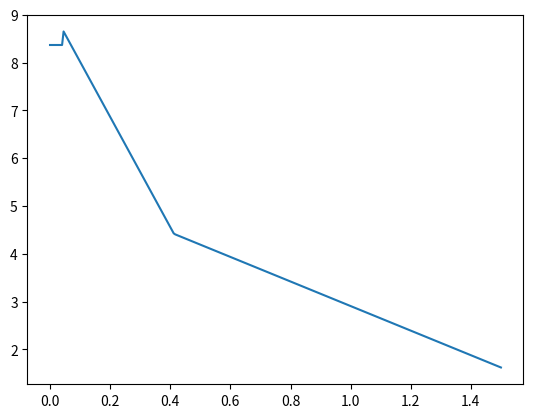
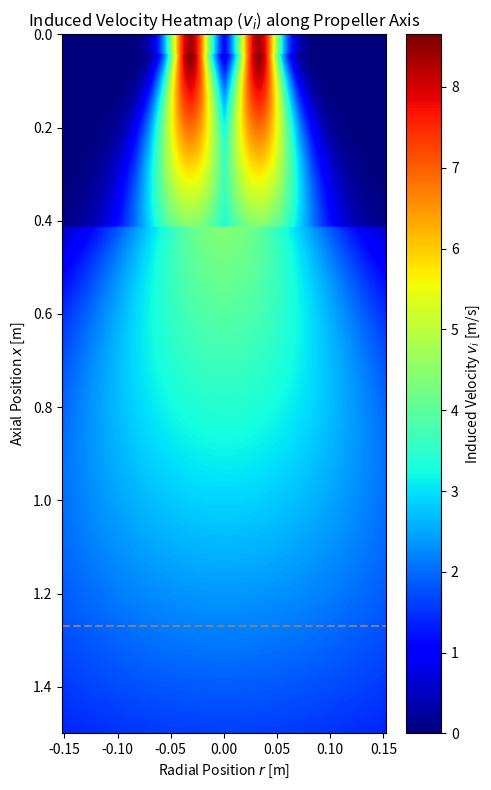

Reproduce these figures in Python, in order.
import matplotlib.pyplot as plt
import numpy as np
import random

#variables----------------------------------
Dp = 0.127 # Propeller diameter [m]
Ct = 0.0652601 # Thrust coefficient
n = 200 # Propeller speed [rpm]
Rp = Dp / 2 # Propeller radius [m]
Rh = 0.013 # Hub radius [m]
pitch = 0.1143 # Propeller pitch [m]
P = pitch / Dp # Pitch ratio

border = 3.25

alt = 1.5 # max x value to be looked at, i.e. flying altitude ig [m]
res = 300 # resolution for plotting

#FUNCTIONS----------------------------------


V_0 = 1.22*(n**1.01) * (Dp**0.84) * (Ct**0.62)
print(V_0)
Rm0 = 0.5 * Rp


def V_MAX(x, V_0 = V_0,  Dp = Dp, P = P):
    
    if x <= (0.35 * Dp):
        V_MAX = V_0
        
        return V_MAX
    
    
    elif x > (0.35 * Dp) and x < (border * Dp):
        V_MAX = (1.51 - 0.175*(x/Dp) - 0.46*P) * V_0
        
        return V_MAX
    
    elif x >= (border * Dp):
        V_MAX = V_0*(0.964 - 0.039*(x/Dp) - 0.344*P)
        
        return V_MAX

    
x_val = np.linspace(0, alt, res)
V_list = []

for i in range(len(x_val)):
    V_val = V_MAX(x_val[i])
    V_list.append(V_val)

plt.plot(x_val, V_list)
plt.show

def V_i(r, V_MAX, x, Rm0 = Rm0, Dp = Dp): 

    if x <= (0.35 * Dp):
        sigma = 0.5 * Rm0
        V_i = V_MAX * (np.exp(-0.5*(((r-Rm0)**2)/(sigma**2))))
        return V_i
    
    
    elif x > (0.35 * Dp) and x < (border * Dp):
        sigma = 0.5 * Rm0 + 0.075 * (x - (Dp/2)) 
        V_i = V_MAX * (np.exp(-0.5*(((r-Rm0)**2)/(sigma**2))))
        return V_i
     
    elif x >= (border * Dp):
        #print(V_MAX)
        V_i = V_MAX * (np.exp((-15.4)*(r/x)**2))
        return V_i
    
def plot_downwash(orientation = 'vertical', to_scale = False):
    x_vals = np.linspace(0, alt, res)
    r_grid = []
    v_i_grid = []

    for i in range(len(x_vals)):
        x = x_vals[i]
        r_row = np.linspace(0, 1.2*Dp, res // 2)

        v_i_row = []
        for r in r_row:
            v_max = V_MAX(x,)
            v_i_val = V_i(r, v_max, x,)
            # v_i_val = random.random()
            v_i_row.append(v_i_val)
            v_i_row_full = list(reversed(v_i_row)) + v_i_row

        v_i_grid.append(v_i_row_full)
        r_grid.append(np.concatenate([-r_row[::-1], r_row]))


    r_grid = np.array(r_grid)  # shape: (len(x_vals), 100)
    # r_grid = r_grid / R_p
    

    v_i_grid = np.array(v_i_grid)  # shape: (len(x_vals), 100)



    if to_scale:
        width = r_grid[0, -1] - r_grid[0, 0]
        height = x_vals[-1] - x_vals[0]
        factor = 10

        plt.figure(figsize=(width*factor, height*factor))
    else:
        plt.figure(figsize=(5, 8))


    if orientation == 'horizontal':
        plt.imshow(
            v_i_grid.T, 
            extent=[x_vals[0], x_vals[-1], 0, np.max(r_grid)], 
            aspect='auto', 
            origin='lower', 
            cmap='jet'
        )
        #plt.vlines(x_0(V_0(), a(K_T()), V_x), 0, np.max(r_grid), color='white', linestyle='--', label='Efflux Position $x_0$')
        plt.colorbar(label='Induced Velocity $v_i$ [m/s]')
        plt.xlabel('Axial Position $x$ [m]')
        plt.ylabel('Radial Position $r$ [m]')

    elif orientation == 'vertical':
        plt.imshow(
            v_i_grid,
            extent=[r_grid[0, 0], r_grid[0, -1], x_vals[0], x_vals[-1]],
            aspect='auto',
            origin='lower',
            cmap='jet'
        )
        plt.gca().invert_yaxis()  # Flip y-axis: highest x at top, lowest at bottom
        #plt.hlines(x_0(V_0(), a(K_T()), V_x), r_grid[0, 0], r_grid[0, -1], color='white', linestyle='--', label='Efflux Position $x_0$')
        plt.hlines(10*Dp, r_grid[0, 0], r_grid[0, -1], color='gray', linestyle='--', label='10x Propeller Diameter')
        # plt.vlines(R_h, x_vals[0], x_vals[-1], color='black', linestyle='--', label='Hub Radius $R_h$')
        plt.colorbar(label='Induced Velocity $v_i$ [m/s]')
        plt.xlabel('Radial Position $r$ [m]')
        plt.ylabel('Axial Position $x$ [m]')

    else:
        print("wrong orientation")


    plt.title('Induced Velocity Heatmap ($v_i$) along Propeller Axis')
    # plt.vlines(R_h, x_vals[0], x_vals[-1], color='black', linestyle='-', label='Hub Radius $R_h$')
    # plt.vlines(-R_h, x_vals[0], x_vals[-1], color='black', linestyle='-', label='Hub Radius $R_h$')

    # plt.legend()
    plt.tight_layout()
    plt.show()

plot_downwash(orientation='vertical', to_scale=False)





